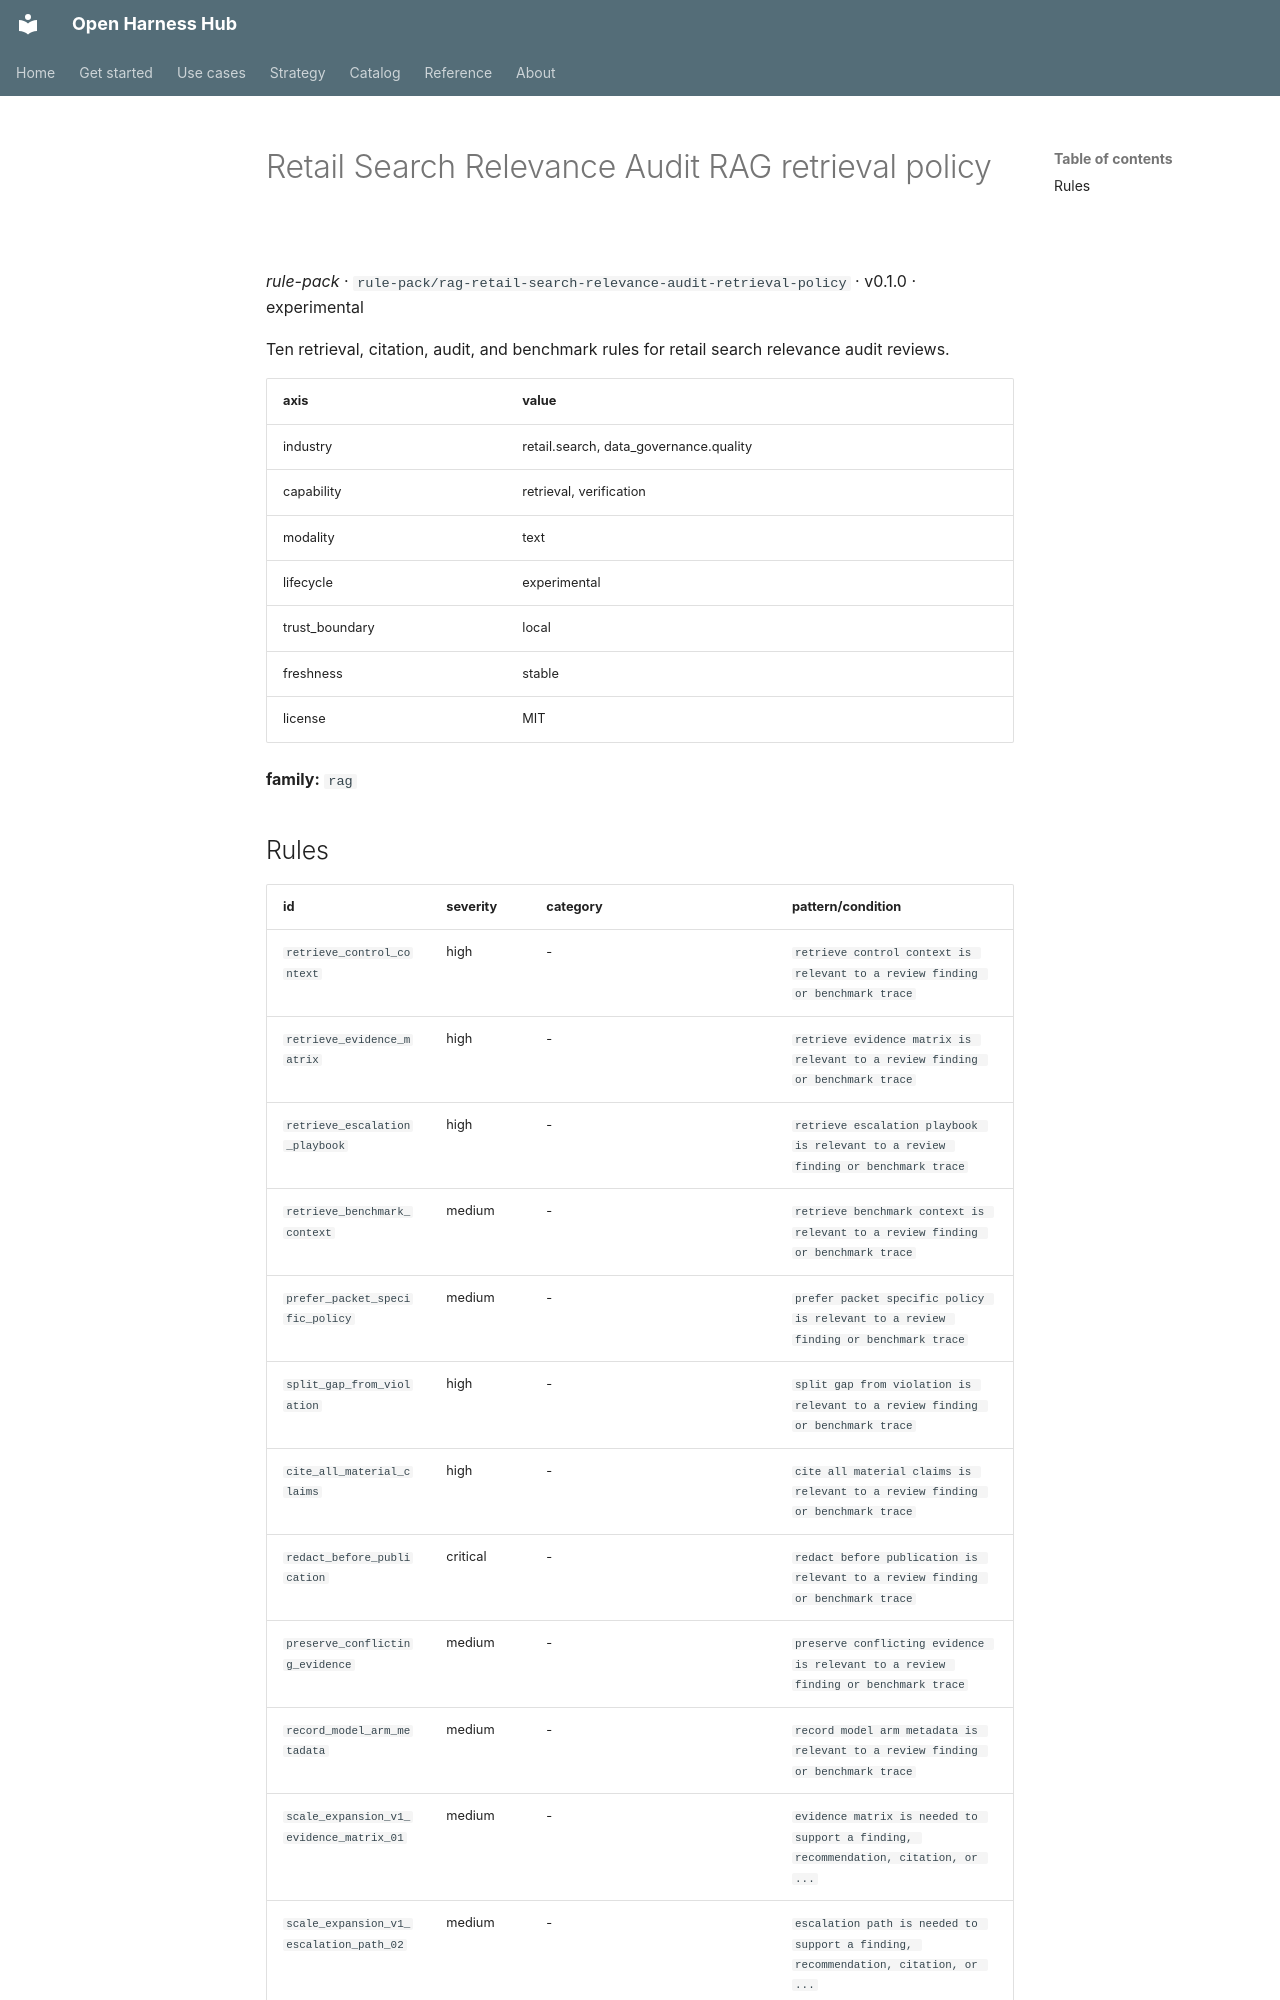

repository: Amarel-Taylor-Scott/open-harness-hub · page: catalog/rule-pack_rag-retail-search-relevance-audit-retrieval-policy/index.html · generator: mkdocs

# Retail Search Relevance Audit RAG retrieval policy

*rule-pack* · `rule-pack/rag-retail-search-relevance-audit-retrieval-policy` · v0.1.0 · experimental

Ten retrieval, citation, audit, and benchmark rules for retail search relevance audit reviews.

| axis | value |
|---|---|
| industry | retail.search, data_governance.quality |
| capability | retrieval, verification |
| modality | text |
| lifecycle | experimental |
| trust_boundary | local |
| freshness | stable |
| license | MIT |



**family:** `rag`
